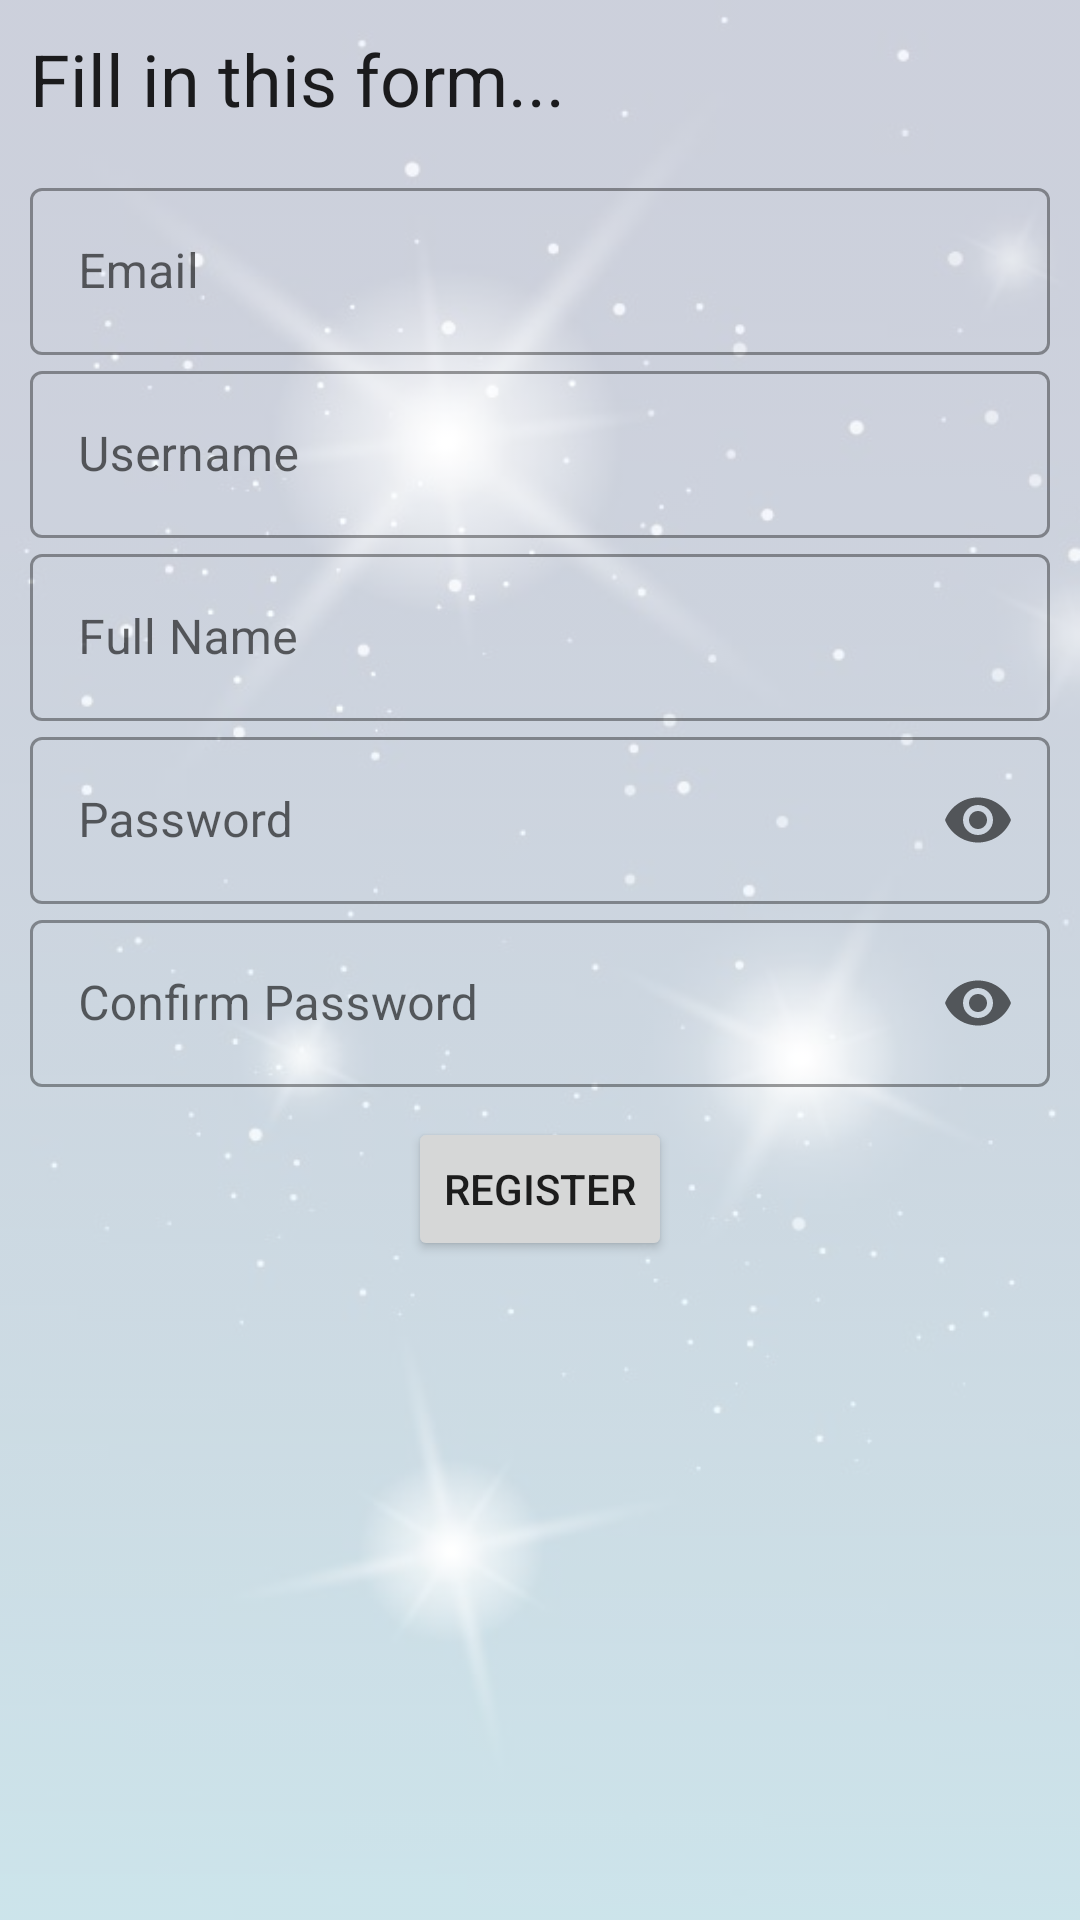

Here is an Android app screen rendered from its layout file. Give the layout XML and the strings, colors and styles it references.
<!-- AndroidManifest.xml: application theme Theme.KarakterGenshinImpact -->
<!-- res/layout/activity_register.xml -->
<?xml version="1.0" encoding="utf-8"?>
<RelativeLayout xmlns:android="http://schemas.android.com/apk/res/android"
    xmlns:app="http://schemas.android.com/apk/res-auto"
    xmlns:tools="http://schemas.android.com/tools"
    android:layout_width="match_parent"
    android:layout_height="match_parent"
    tools:context=".activity.RegisterActivity">

    <ImageView
        android:layout_width="match_parent"
        android:layout_height="match_parent"
        android:alpha="0.2"
        android:scaleType="fitXY"
        android:src="@drawable/background_stars" />

    <LinearLayout
        android:layout_width="match_parent"
        android:layout_height="wrap_content"
        android:orientation="vertical"
        android:padding="10dp"
        app:layout_constraintTop_toTopOf="parent">

        <TextView
            android:layout_width="wrap_content"
            android:layout_height="wrap_content"
            android:layout_marginBottom="15dp"
            android:text="Fill in this form..."
            android:textAppearance="?attr/textAppearanceHeadline5" />

        <com.google.android.material.textfield.TextInputLayout
            android:id="@+id/email_box_reg"
            style="@style/Widget.MaterialComponents.TextInputLayout.OutlinedBox"
            android:layout_width="match_parent"
            android:layout_height="wrap_content"
            android:hint="Email">

            <com.google.android.material.textfield.TextInputEditText
                android:id="@+id/email_reg"
                android:layout_width="match_parent"
                android:layout_height="wrap_content" />
        </com.google.android.material.textfield.TextInputLayout>

        <com.google.android.material.textfield.TextInputLayout
            android:id="@+id/username_box_reg"
            style="@style/Widget.MaterialComponents.TextInputLayout.OutlinedBox"
            android:layout_width="match_parent"
            android:layout_height="wrap_content"
            android:hint="Username">

            <com.google.android.material.textfield.TextInputEditText
                android:id="@+id/username_reg"
                android:layout_width="match_parent"
                android:layout_height="wrap_content" />
        </com.google.android.material.textfield.TextInputLayout>

        <com.google.android.material.textfield.TextInputLayout
            android:id="@+id/fullname_box_reg"
            style="@style/Widget.MaterialComponents.TextInputLayout.OutlinedBox"
            android:layout_width="match_parent"
            android:layout_height="wrap_content"
            android:hint="Full Name">

            <com.google.android.material.textfield.TextInputEditText
                android:id="@+id/fullname_reg"
                android:layout_width="match_parent"
                android:layout_height="wrap_content" />
        </com.google.android.material.textfield.TextInputLayout>

        <com.google.android.material.textfield.TextInputLayout
            android:id="@+id/password_box_reg"
            style="@style/Widget.MaterialComponents.TextInputLayout.OutlinedBox"
            android:layout_width="match_parent"
            android:layout_height="wrap_content"
            android:hint="Password"
            app:endIconMode="password_toggle">

            <com.google.android.material.textfield.TextInputEditText
                android:id="@+id/password_reg"
                android:layout_width="match_parent"
                android:layout_height="wrap_content"
                android:inputType="textPassword" />
        </com.google.android.material.textfield.TextInputLayout>

        <com.google.android.material.textfield.TextInputLayout
            android:id="@+id/confpassword_box_reg"
            style="@style/Widget.MaterialComponents.TextInputLayout.OutlinedBox"
            android:layout_width="match_parent"
            android:layout_height="wrap_content"
            android:hint="Confirm Password"
            app:endIconMode="password_toggle">

            <com.google.android.material.textfield.TextInputEditText
                android:id="@+id/confpassword_reg"
                android:layout_width="match_parent"
                android:layout_height="wrap_content"
                android:inputType="textPassword" />
        </com.google.android.material.textfield.TextInputLayout>

        <LinearLayout
            android:layout_width="match_parent"
            android:layout_height="wrap_content"
            android:layout_marginTop="10dp"
            android:gravity="center_horizontal"
            android:orientation="vertical">

            <Button
                android:id="@+id/register_btn_reg"
                android:layout_width="wrap_content"
                android:layout_height="wrap_content"
                android:text="REGISTER" />
        </LinearLayout>
    </LinearLayout>

</RelativeLayout>
<!-- resources referenced by this layout -->
<resources>
  <!-- drawable background_stars: png bitmap (drawable, 206934 bytes) -->
  <style name="Theme.KarakterGenshinImpact" parent="Theme.MaterialComponents.DayNight.DarkActionBar">
          
          <item name="colorPrimary">@color/purple_500</item>
          <item name="colorPrimaryVariant">@color/purple_700</item>
          <item name="colorOnPrimary">@color/white</item>
          
          <item name="colorSecondary">@color/teal_200</item>
          <item name="colorSecondaryVariant">@color/teal_700</item>
          <item name="colorOnSecondary">@color/black</item>
          
          <item name="android:statusBarColor">?attr/colorPrimaryVariant</item>
          
      </style>
  <color name="purple_500">#003CEE</color>
  <color name="purple_700">#002DB3</color>
  <color name="white">#FFFFFFFF</color>
  <color name="teal_200">#67E1FF</color>
  <color name="teal_700">#03A9F4</color>
  <color name="black">#FF000000</color>
</resources>
